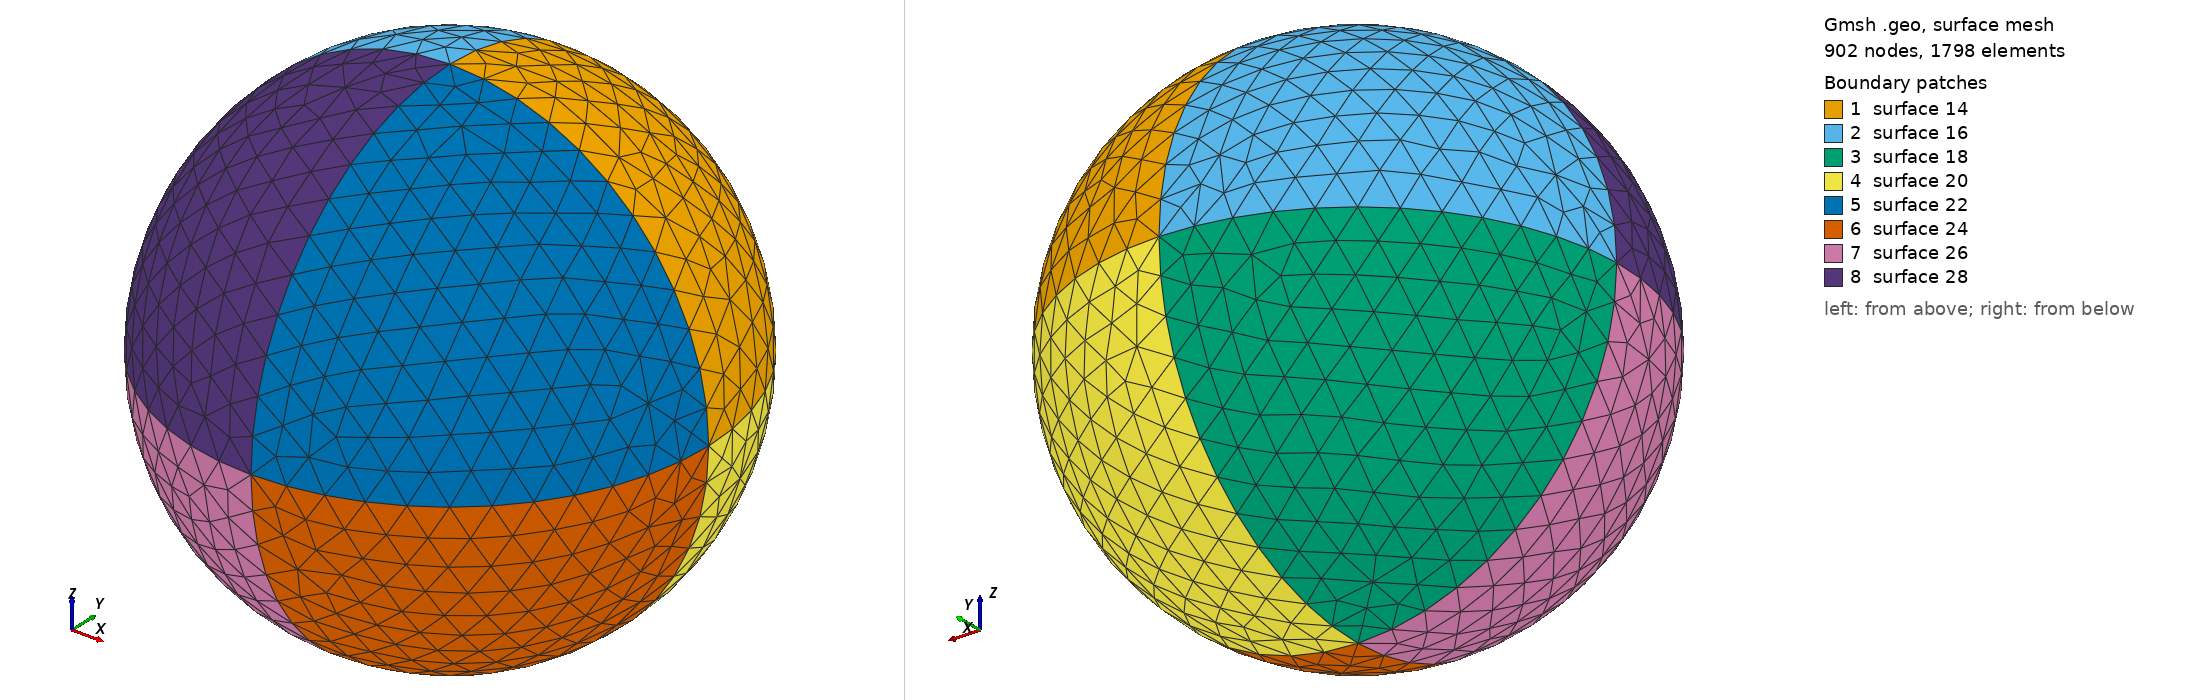

Gmsh geometry script, surface-meshed: 902 nodes, 1798 surface elements. Boundary patches (legend numbers): 1 surface 14, 2 surface 16, 3 surface 18, 4 surface 20, 5 surface 22, 6 surface 24, 7 surface 26, 8 surface 28. Left view from above one corner, right view from below the opposite corner. The script declares no physical surfaces, so the legend lists its geometric surfaces. The drawing asked Gmsh for element sizes between 1% and 20% of the model's largest extent; the script's own settings can give other sizes.

=== hashin_sph.geo (drawn) ===
cl1 = 0.2;
r=1.5;
Point(1) = {0, 0, 0, cl1};
Point(2) = {r, 0, 0, cl1};
Point(3) = {-r, 0, 0, cl1};
Point(4) = {0, r, 0, cl1};
Point(5) = {0, -r, 0, cl1};
Point(6) = {0, 0, r, cl1};
Point(7) = {0, 0, -r, cl1};
Circle(1) = {4, 1, 2};
Circle(2) = {2, 1, 5};
Circle(3) = {5, 1, 3};
Circle(4) = {3, 1, 4};
Circle(5) = {4, 1, 6};
Circle(6) = {6, 1, 5};
Circle(7) = {5, 1, 7};
Circle(8) = {7, 1, 4};
Circle(9) = {7, 1, 2};
Circle(10) = {2, 1, 6};
Circle(11) = {6, 1, 3};
Circle(12) = {3, 1, 7};
Line Loop(14) = {1, 10, -5};
Ruled Surface(14) = {14};
Line Loop(16) = {5, 11, 4};
Ruled Surface(16) = {16};
Line Loop(18) = {4, -8, -12};
Ruled Surface(18) = {18};
Line Loop(20) = {8, 1, -9};
Ruled Surface(20) = {20};
Line Loop(22) = {6, -2, 10};
Ruled Surface(22) = {22};
Line Loop(24) = {2, 7, 9};
Ruled Surface(24) = {24};
Line Loop(26) = {7, -12, -3};
Ruled Surface(26) = {26};
Line Loop(28) = {3, -11, 6};
Ruled Surface(28) = {28};
Surface Loop(30) = {14, 20, 18, 16, 28, 26, 24, 22};
Volume(30) = {30};
